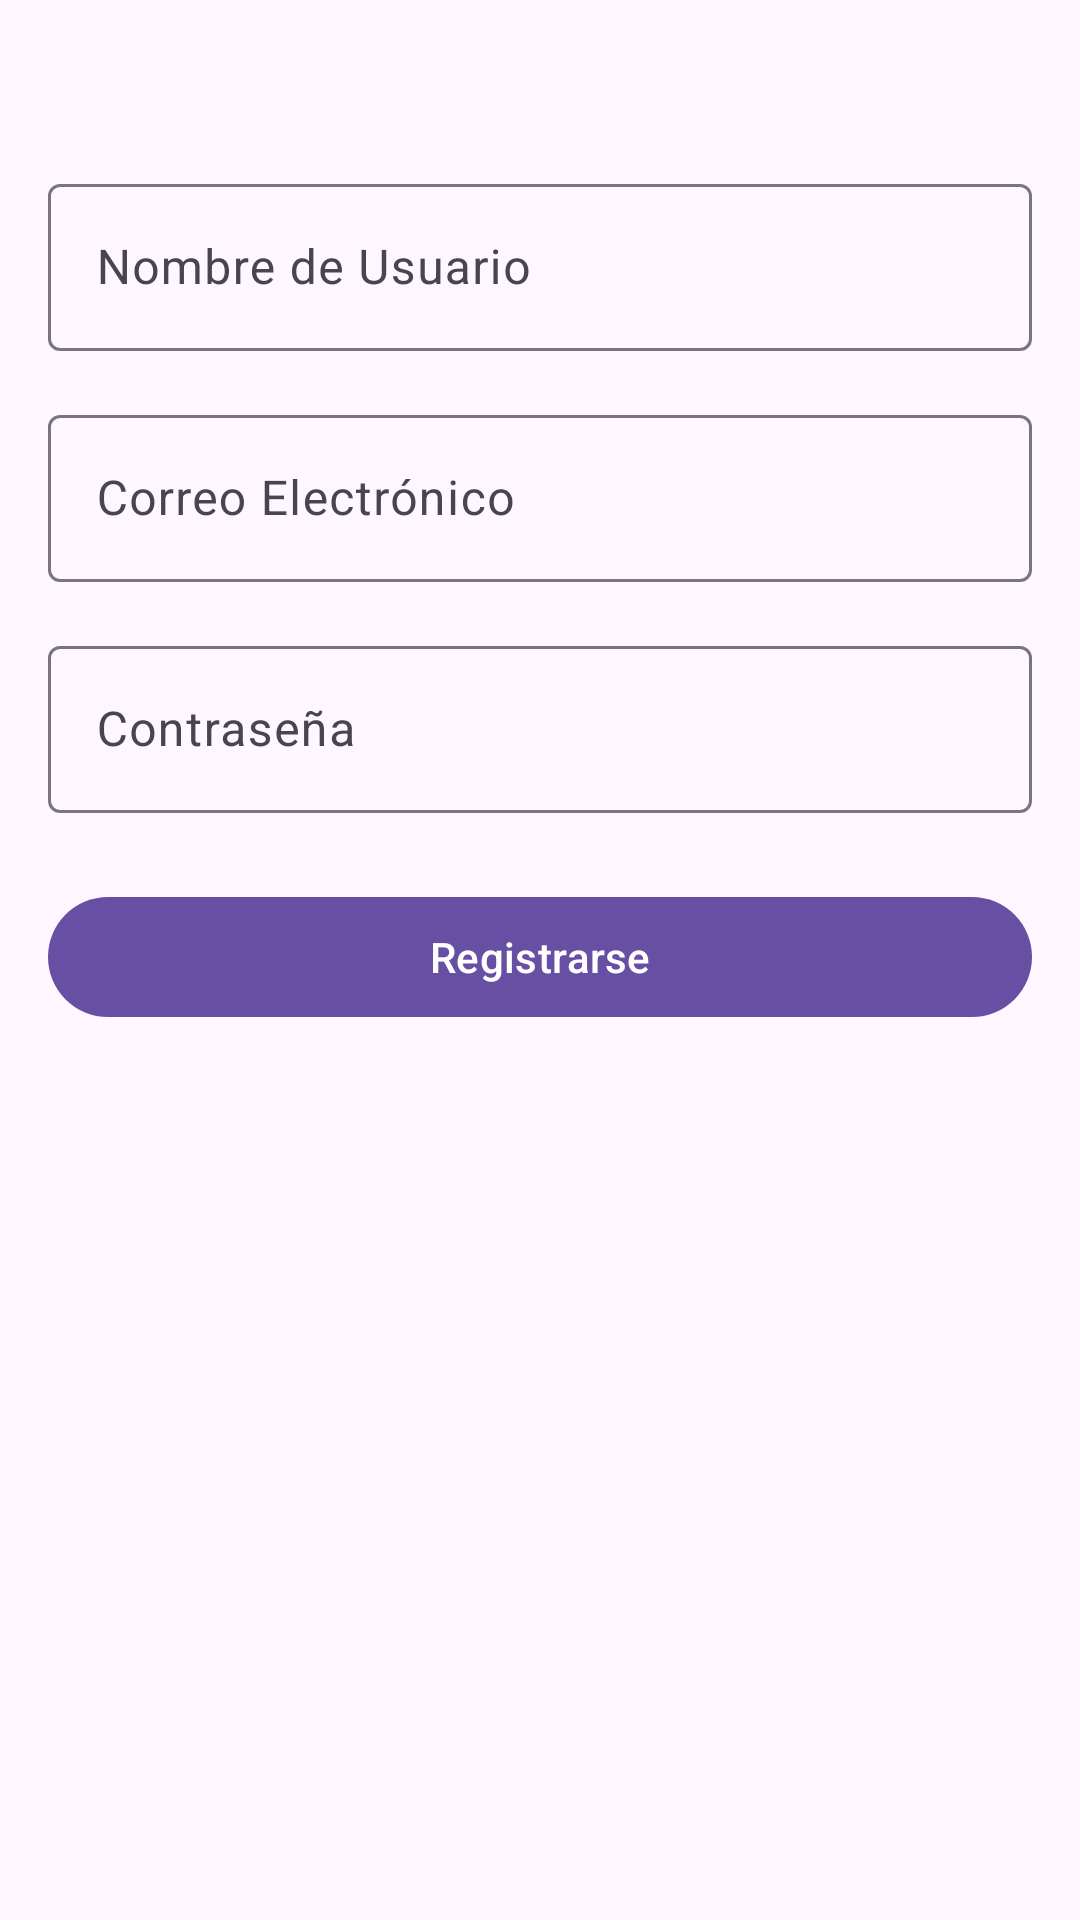

This screen was rendered from an Android layout file. Write that file and the resources it references.
<!-- AndroidManifest.xml: application theme Theme.Login_prueba -->
<!-- res/layout/activity_register.xml -->
<?xml version="1.0" encoding="utf-8"?>
<androidx.constraintlayout.widget.ConstraintLayout xmlns:android="http://schemas.android.com/apk/res/android"
    xmlns:app="http://schemas.android.com/apk/res-auto"
    xmlns:tools="http://schemas.android.com/tools"
    android:id="@+id/main"
    android:layout_width="match_parent"
    android:layout_height="match_parent"
    tools:context=".RegisterActivity"
    android:padding="16dp">


    <com.google.android.material.textfield.TextInputLayout
        android:id="@+id/usernameInputLayout"
        android:layout_width="0dp"
        android:layout_height="wrap_content"
        android:hint="Nombre de Usuario"
        app:layout_constraintTop_toTopOf="parent"
        app:layout_constraintStart_toStartOf="parent"
        app:layout_constraintEnd_toEndOf="parent"
        android:layout_marginTop="40dp">

        <com.google.android.material.textfield.TextInputEditText
            android:id="@+id/etUsername"
            android:layout_width="match_parent"
            android:layout_height="wrap_content" />
    </com.google.android.material.textfield.TextInputLayout>

    
    <com.google.android.material.textfield.TextInputLayout
        android:id="@+id/emailInputLayout"
        android:layout_width="0dp"
        android:layout_height="wrap_content"
        android:hint="Correo Electrónico"
        app:layout_constraintTop_toBottomOf="@id/usernameInputLayout"
        app:layout_constraintStart_toStartOf="parent"
        app:layout_constraintEnd_toEndOf="parent"
        android:layout_marginTop="16dp">

        <com.google.android.material.textfield.TextInputEditText
            android:id="@+id/etEmail"
            android:layout_width="match_parent"
            android:layout_height="wrap_content"
            android:inputType="textEmailAddress" />
    </com.google.android.material.textfield.TextInputLayout>

    
    <com.google.android.material.textfield.TextInputLayout
        android:id="@+id/passwordInputLayout"
        android:layout_width="0dp"
        android:layout_height="wrap_content"
        android:hint="Contraseña"
        app:layout_constraintTop_toBottomOf="@id/emailInputLayout"
        app:layout_constraintStart_toStartOf="parent"
        app:layout_constraintEnd_toEndOf="parent"
        android:layout_marginTop="16dp">

        <com.google.android.material.textfield.TextInputEditText
            android:id="@+id/etPassword"
            android:layout_width="match_parent"
            android:layout_height="wrap_content"
            android:inputType="textPassword" />
    </com.google.android.material.textfield.TextInputLayout>

    
    <com.google.android.material.button.MaterialButton
        android:id="@+id/btnRegister"
        android:layout_width="0dp"
        android:layout_height="wrap_content"
        android:text="Registrarse"
        app:layout_constraintTop_toBottomOf="@id/passwordInputLayout"
        app:layout_constraintStart_toStartOf="parent"
        app:layout_constraintEnd_toEndOf="parent"
        android:layout_marginTop="24dp" />
</androidx.constraintlayout.widget.ConstraintLayout>
<!-- resources referenced by this layout -->
<resources>
  <style name="Theme.Login_prueba" parent="Base.Theme.Login_prueba" />
  <style name="Base.Theme.Login_prueba" parent="Theme.Material3.DayNight.NoActionBar">
          
          
      </style>
</resources>
